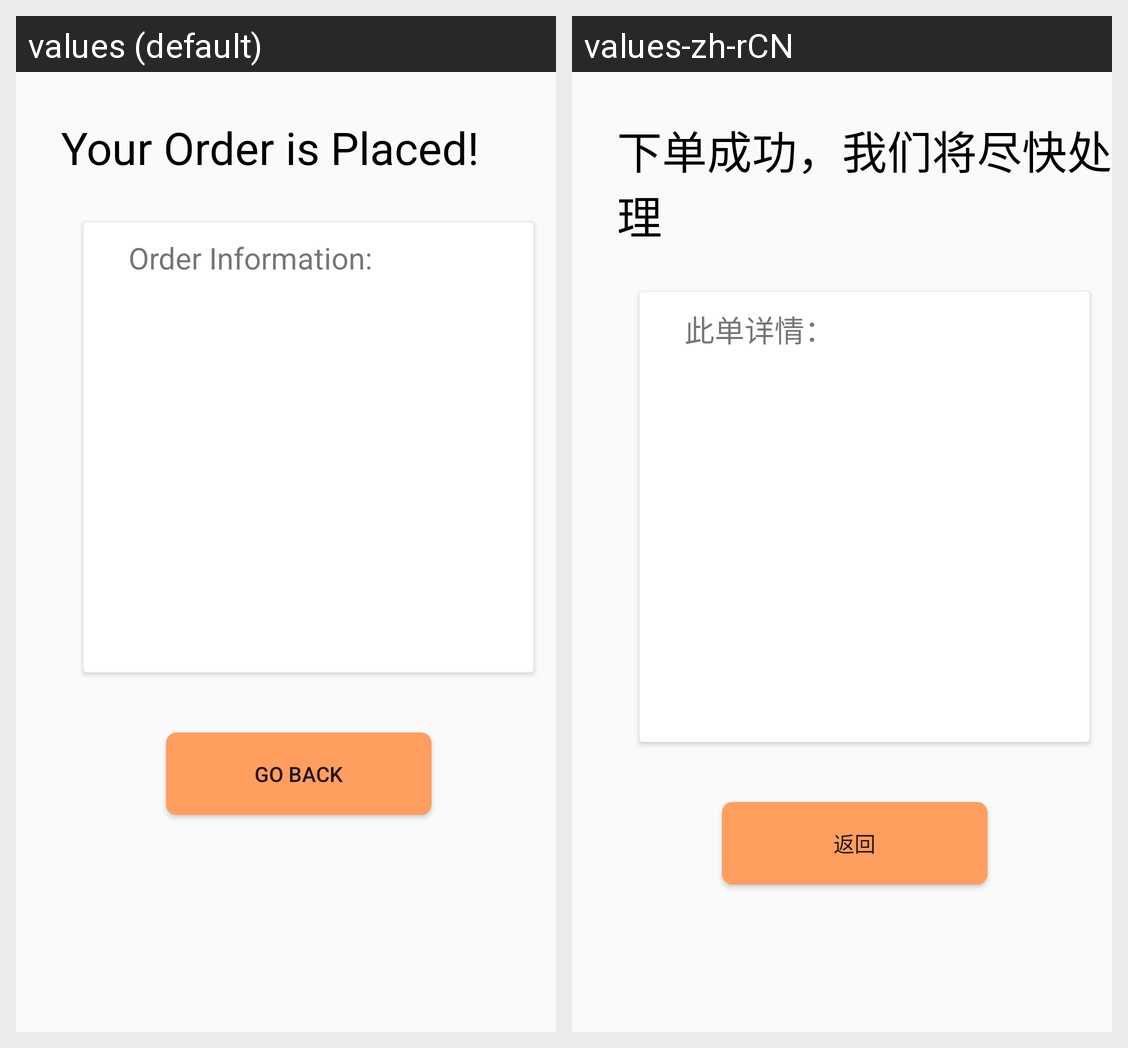

Translations of the strings shown on this Android screen, per locale in the grid:
Android screen res/layout/activity_after_payment.xml rendered under 2 locales, left to right: values (default), values-zh-rCN. Device: Nexus 5 (rendered at 1080×1920; each locale shown at half size, 540×960, under a caption strip naming it); theme AppTheme.
Strings drawn on this screen, with the default value and each locale's value (text and hints the layout hard-codes, and strings that could not be matched under every locale, appear in the picture but are not listed):

your_order_is_placed
  values: Your Order is Placed!
  values-zh-rCN: 下单成功，我们将尽快处理

order_information
  values: Order Information:
  values-zh-rCN: 此单详情：

go_back
  values: Go back
  values-zh-rCN: 返回
